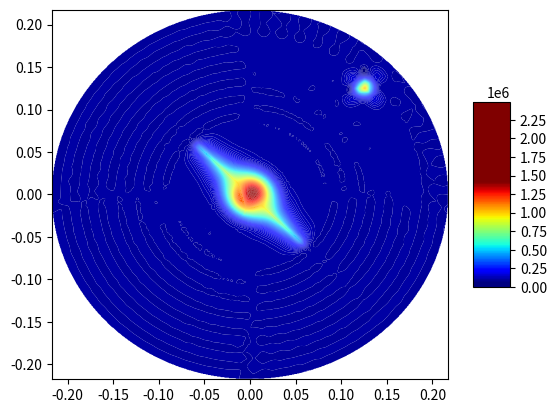

This chart was generated by the following Python code:
# Решение уравнения пьезопроводности в цилиндрических координатах, двумерный случай.
# в данном файле решается система лин. уравнений. Сначала рассчитывается задача вдоль радиуса, затем вдоль угла.
# В центре скважина с постоянным P, так же задаются координаты n скважин с постоянным давлением.
import numpy as np
from scipy import interpolate
import matplotlib.pyplot as plt
from matplotlib import cm

perm = 2 * 10 ** (-15)  # м2 проницаемость
mu = 2 * 10 ** (-3)  # Па*с вязкость
fi = 0.2  # пористость
Cf = 10 ** (-9)  # сжимаемость флюида
Cr = 5 * 10 ** (-10)  # сжимаемость скелета
k = mu*fi*(Cf+Cr)/perm
delta_r = 0.01
delta_fi = np.pi / 60 # угол-шаг в радианах
R = 0.215
r_well = 0.0075
N_r = int((R-r_well)/delta_r)
M_fi = int(2*np.pi/delta_fi)
delta_t = 0.01
Courant_number = delta_t/k/delta_fi**2 + delta_t/k/delta_r**2
Pres = 1*10**5
P_center = 1000000
Pres_distrib = np.ones((N_r, M_fi)) * Pres
c1 = 1/delta_r**2
c2 = 1/2/delta_r
c3 = k/delta_t
c4 = 1/delta_fi**2
T_exp = 1
wells_coord = [(int(0.15/delta_r), int(np.pi/4/delta_fi)), (int(0.15/delta_r), int(5*np.pi/4/delta_fi))]
P_well = [1000000, 100000]
CP_dict = {}  # словарь, в котором ключами являются координаты точек с давлениями, а значения - значения этих давлений

for i in range(len(wells_coord)):
    CP_dict[wells_coord[i]] = P_well[i]

frac_pressure = [900000, 800000, 700000,600000, 500000, 400000, 900000, 800000, 700000, 600000, 500000, 400000]
frac_angle = int(3*np.pi/4/delta_fi)
frac_angle_2 = int(np.pi/delta_fi) + frac_angle
frac_coords = [(0, frac_angle), (1, frac_angle), (2, frac_angle), (3, frac_angle), (4, frac_angle), (5, frac_angle), (0, frac_angle_2), (1, frac_angle_2), (2, frac_angle_2), (3, frac_angle_2), (4, frac_angle_2), (5, frac_angle_2)]
#frac_coords = []
wells_frac_coords = wells_coord + frac_coords

for i in range(len(frac_coords)):
    CP_dict[frac_coords[i]] = frac_pressure[i]

def sortByRad(inputSet):
    return inputSet[0]

def sortByAngle(inputSet):
    return inputSet[1]

#for i in range(len(wells_coord)):
#    Pres_distrib[wells_coord[i][0]][wells_coord[i][1]] = P_well[i]

def PorePressure_in_Time(N_r, M_fi, Pres_distrib, c1, c2, c3, c4, wells_coord, CP_dict, delta_r, P_center, frac_coords, frac_pressure, frac_angle, frac_angle_2, wells_frac_coords):

    # пластовое давление во всей области на нулевом временном шаге
    P_total = np.ones((N_r, 1)) * Pres
    for m in range(0, M_fi):

        A = np.zeros((N_r, N_r))
        B = np.zeros((N_r, 1))

        for n in range(1, N_r - 1):
            A[n][n-1] = c1 - c2/((n+1)*delta_r)
            A[n][n] = -2*c1 - c3
            A[n][n+1] = c1 + c2/((n+1)*delta_r)

        A[0][0] = -2*c1 - c3
        A[0][1] = c1 + c2/(1*delta_r)
        A[N_r-1][N_r-1] = -2*c1 - c3 + c1 + c2/((N_r)*delta_r)
        A[N_r-1][N_r-2] = c1 - c2/((N_r)*delta_r)

        if m != M_fi-1:
            for n in range(0, N_r):
                if n == 0:
                    B[n][0] = -c4/((n+1)*delta_r)**2 * Pres_distrib[n][m+1] + 2*c4/((n+1)*delta_r)**2 * Pres_distrib[n][m] - \
                              c4/((n+1)*delta_r)**2 * Pres_distrib[n][m-1] - c3*Pres_distrib[n][m] - \
                              P_center*(c1 - c2/(1*delta_r))

                else:
                    B[n][0] = -c4/((n+1)*delta_r)**2 * Pres_distrib[n][m+1] + 2*c4/((n+1)*delta_r)**2 * Pres_distrib[n][m] - \
                              c4/((n+1)*delta_r)**2 * Pres_distrib[n][m-1] - c3*Pres_distrib[n][m]
        else:
            for n in range(0, N_r):
                if n == 0:
                    B[n][0] = -c4 / ((n+1)*delta_r) ** 2 * Pres_distrib[n][0] + 2 * c4 / ((n+1)*delta_r) ** 2 * Pres_distrib[n][m] - \
                              c4 / ((n+1)*delta_r) ** 2 * Pres_distrib[n][m - 1] - c3 * Pres_distrib[n][m] - \
                              P_center * (c1 - c2 / (1 * delta_r))

                else:
                    B[n][0] = -c4 / ((n+1)*delta_r) ** 2 * Pres_distrib[n][0] + 2 * c4 / ((n+1)*delta_r) ** 2 * Pres_distrib[n][m] - \
                              c4 / ((n+1)*delta_r) ** 2 * Pres_distrib[n][m - 1] - c3 * Pres_distrib[n][m]

        wells_coord.sort(key=sortByRad, reverse=True)

        for i in range(len(wells_coord)): # wells_coord начинается с больших радиусов, чтобы удалять с конца
            if m == wells_coord[i][1]:

                A[wells_coord[i][0]+1][wells_coord[i][0]] = 0
                A[wells_coord[i][0]-1][wells_coord[i][0]] = 0
                B[wells_coord[i][0]+1][0] = B[wells_coord[i][0]+1][0] - (c1 - c2/(((wells_coord[i][0]+2)*delta_r)))*CP_dict[wells_coord[i]]
                B[wells_coord[i][0] - 1][0] = B[wells_coord[i][0]-1][0] - (c1 + c2/(((wells_coord[i][0])*delta_r)))*CP_dict[wells_coord[i]]

                A = np.delete(A, wells_coord[i][0], axis=0)
                A = np.delete(A, wells_coord[i][0], axis=1)
                B= np.delete(B, wells_coord[i][0], axis=0)

        half_length = int(len(frac_coords) / 2)

        if m == frac_angle or m == frac_angle_2:
            A[half_length][half_length-1] = 0
            B[half_length][0] = B[half_length][0] - (c1 - c2 / (((half_length + 1) * delta_r))) * \
                                                            frac_pressure[-1]                           # исправила на half_length
            for i in range(half_length-1, -1, -1):
                A = np.delete(A, frac_coords[i][0], axis=0)
                A = np.delete(A, frac_coords[i][0], axis=1)
                B = np.delete(B, frac_coords[i][0], axis=0)

        P_new = np.linalg.solve(A, B)

        wells_coord = wells_coord[::-1]

        if m == frac_angle or m == frac_angle_2:
            for i in range(half_length):
                P_new = np.insert(P_new, frac_coords[i][0], frac_pressure[i])

        for i in range(len(wells_coord)):   # wells_coord начинается с меньших радиусов, чтобы вставлять с начала
            if m == wells_coord[i][1]:
                P_new = np.insert(P_new, wells_coord[i][0], CP_dict[wells_coord[i]])
        #P_new = np.insert(P_new, 0, P_center)
        P_new = P_new.reshape(N_r, 1)

        P_total = np.hstack((P_total, P_new))

    P_total = np.delete(P_total, 0, axis=1)

    Pres_distrib = np.array(P_total.copy())

#-----------------------------------------------------------------------------------

    P_total = np.ones((1, M_fi)) * P_center

    for n in range(0, N_r):

        A = np.zeros((M_fi, M_fi))
        B = np.zeros((M_fi, 1))

        for m in range(1, M_fi-1):
            A[m][m - 1] = c4/((n+1)*delta_r)**2
            A[m][m] = -2*c4/((n+1)*delta_r)**2 - c3
            A[m][m + 1] = c4/((n+1)*delta_r)**2

        A[0][0] = A[m][m]
        A[0][1] = A[m][m+1]
        A[0][M_fi-1] = A[m][m-1]
        A[M_fi-1][M_fi-1] = A[m][m]
        A[M_fi-1][M_fi-2] = A[m][m-1]
        A[M_fi - 1][0] = A[m][m+1]
        #print(A)
        for m in range(M_fi):
           if n == 0:
               B[m][0] = -c1 * (Pres_distrib[n + 1][m] - 2 * Pres_distrib[n][m] + P_center) - \
                         c2 / ((n + 1) * delta_r) * (Pres_distrib[n + 1][m] - P_center) - \
                         c3 * Pres_distrib[n][m]

           elif n == N_r-1:
               B[m][0] = -c1 * (Pres_distrib[n][m] - 2 * Pres_distrib[n][m] + Pres_distrib[n - 1][m]) - \
                         c2 / ((n + 1) * delta_r) * (Pres_distrib[n][m] - Pres_distrib[n - 1][m]) - \
                         c3 * Pres_distrib[n][m]
           else:
               B[m][0] = -c1*(Pres_distrib[n+1][m] - 2*Pres_distrib[n][m] + Pres_distrib[n-1][m]) - \
                         c2/((n+1)*delta_r)*(Pres_distrib[n+1][m] - Pres_distrib[n-1][m]) -\
                         c3*Pres_distrib[n][m]


        #B[0][0] = B[0][0] - c4/((n+1)*delta_r)**2*Pres_distrib[n][M_fi-1]
        #B[M_fi-1][0] = B[M_fi-1][0] - c4/((n+1)*delta_r)**2*Pres_distrib[n][0]

        wells_frac_coords.sort(key=sortByAngle, reverse=True)
        for i in range(len(wells_frac_coords)): # wells_coord начинается с больших углов, чтобы удалять с конца
            if n == wells_frac_coords[i][0]:

                A[wells_frac_coords[i][1]+1][wells_frac_coords[i][1]] = 0
                A[wells_frac_coords[i][1]-1][wells_frac_coords[i][1]] = 0
                B[wells_frac_coords[i][1]+1][0] = B[wells_frac_coords[i][1]+1][0] - c4/((n+1)*delta_r)**2*CP_dict[wells_frac_coords[i]]
                B[wells_frac_coords[i][1] - 1][0] = B[wells_frac_coords[i][1]-1][0] - c4/((n+1)*delta_r)**2*CP_dict[wells_frac_coords[i]]

                A = np.delete(A, wells_frac_coords[i][1], axis=0)
                A = np.delete(A, wells_frac_coords[i][1], axis=1)
                B = np.delete(B, wells_frac_coords[i][1], axis=0)

        #print(B)
        P_new = np.linalg.solve(A, B)

        wells_frac_coords = wells_frac_coords[::-1]
        for i in range(len(wells_frac_coords)):  # wells_coord начинается с меньших углов, чтобы вставлять с начала
            if n == wells_frac_coords[i][0]:

                P_new = np.insert(P_new, wells_frac_coords[i][1], CP_dict[wells_frac_coords[i]])

        P_new = P_new.reshape(M_fi, 1)

        P_total = np.vstack((P_total, P_new.T))

    P_total = np.delete(P_total, 0, axis=0)
    #print(P_total)
    Pres_end = np.array(P_total.copy())

    return Pres_end

if __name__ == '__main__':
    for t in range(T_exp):
        print(t)
        Pres_distrib = PorePressure_in_Time(N_r, M_fi, Pres_distrib, c1, c2, c3, c4, wells_coord,  CP_dict, delta_r, P_center,  frac_coords, frac_pressure, frac_angle, frac_angle_2, wells_frac_coords)
        print(min(Pres_distrib.flat), max(Pres_distrib.flat))

    P_all_center = np.ones((1, M_fi))*P_center
    Pres_distrib = np.vstack((P_all_center, Pres_distrib))
    print(np.shape(Pres_distrib))
    X = np.zeros((N_r+1,M_fi))
    Y = np.zeros((N_r+1, M_fi))
    for m in range(M_fi):
        for n in range(N_r+1):
            X[n][m] = (r_well + (n+1)*delta_r)*np.cos(delta_fi*m)
            Y[n][m] = (r_well + (n+1)*delta_r)*np.sin(delta_fi*m)

    X_list = [i for i in X.flat]
    Y_list = [j for j in Y.flat]
    P_list = [k for k in Pres_distrib.flat]


    CP_list = zip(X_list, Y_list, P_list)

    print(min(P_list), max(P_list))

    xi = np.linspace(min(X_list),max(X_list), 700)
    yi = np.linspace(min(Y_list), max(Y_list), 700)
    xig, yig = np.meshgrid(xi, yi)
    Pi = interpolate.griddata((X_list,Y_list), P_list, (xig, yig), method='cubic')

    levels = list(range(0,2500000,10000))
    fig = plt.figure()
    surf = plt.contourf(xig, yig, Pi, cmap=cm.jet, antialiased=True, vmin=np.nanmin(Pi), vmax=np.nanmax(Pi),linewidth=0.2, levels=levels)

#    t = np.arange(0, 2 * np.pi, 0.01)
#    r = 0.215
#    plt.plot(r * np.sin(t) + Lx/2, r * np.cos(t) + Ly/2)
    #ax = fig.gca(projection='3d')

    #surf = ax.plot_surface(xig, yig, Pi, cmap=cm.jet, antialiased=True, vmin=np.nanmin(Pi), vmax=np.nanmax(Pi), linewidth=0.2)
    fig.colorbar(surf, shrink=0.5, aspect=5)

    plt.show()
